Labelled photos from "cancerous_and_non-cancerous", an image-classification folder in KrishYadav454/Malignancy-Detection-in-Lung-Nodules-Using-CNN. The possible labels are: cancerous, non-cancerous.

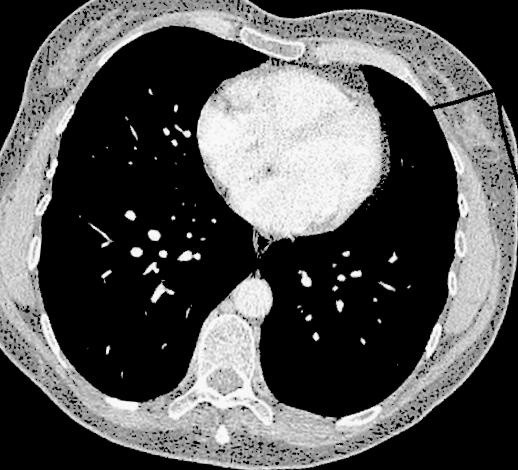
Label: non-cancerous

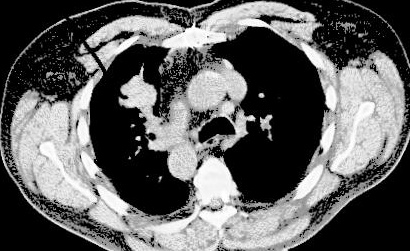
Label: cancerous

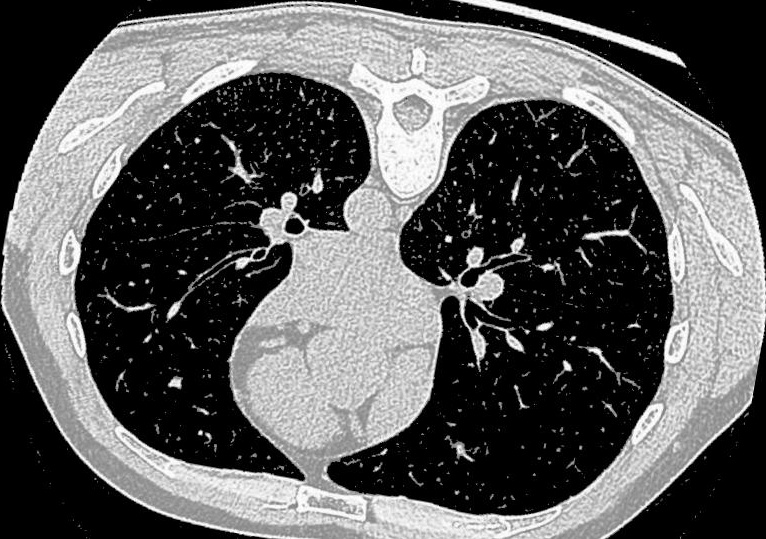
Label: non-cancerous

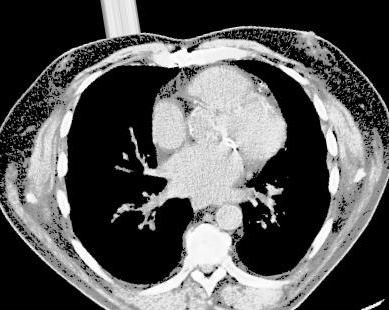
Label: cancerous

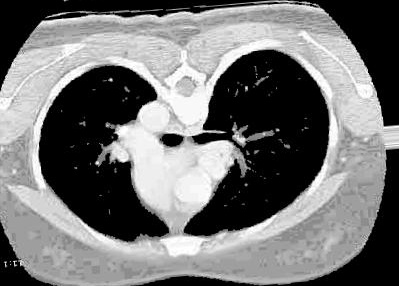
Label: non-cancerous

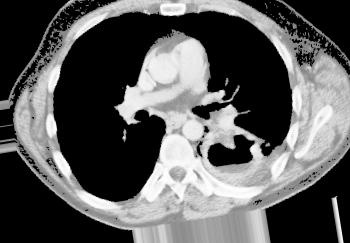
Label: cancerous
